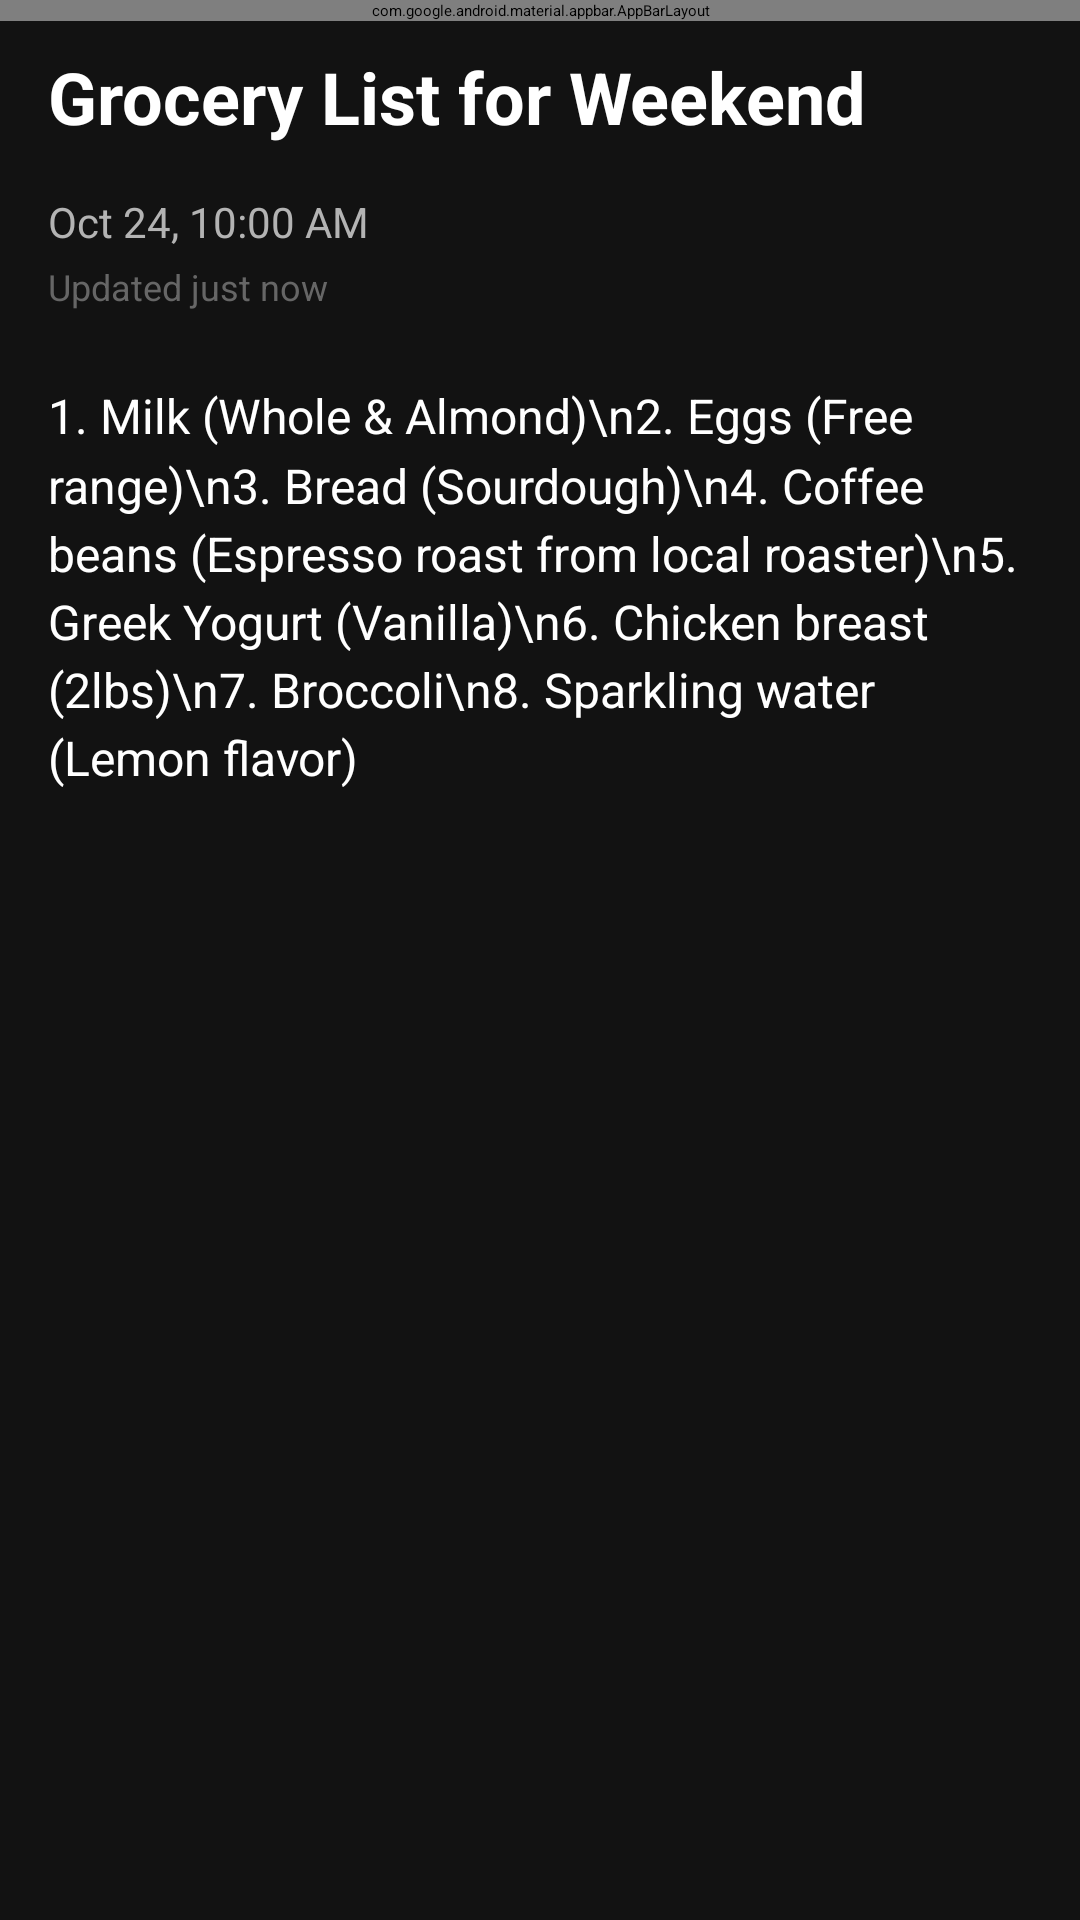

Produce the Android XML layout that renders to this screen, including the resource entries it uses.
<!-- AndroidManifest.xml: application theme Theme.FastMemo -->
<!-- res/layout/activity_memo_details.xml -->
<?xml version="1.0" encoding="utf-8"?>
<androidx.coordinatorlayout.widget.CoordinatorLayout xmlns:android="http://schemas.android.com/apk/res/android"
    xmlns:app="http://schemas.android.com/apk/res-auto"
    xmlns:tools="http://schemas.android.com/tools"
    android:layout_width="match_parent"
    android:layout_height="match_parent"
    android:background="@color/background_dark">

    <com.google.android.material.appbar.AppBarLayout
        android:layout_width="match_parent"
        android:layout_height="wrap_content"
        android:theme="@style/Theme.NoteMemo">

        <androidx.appcompat.widget.Toolbar
            android:id="@+id/toolbar"
            android:layout_width="match_parent"
            android:layout_height="?attr/actionBarSize"
            android:background="@color/background_dark"
            app:contentInsetLeft="0dp"
            app:contentInsetRight="0dp"
            app:contentInsetStart="0dp"
            app:contentInsetEnd="0dp"
            app:contentInsetStartWithNavigation="0dp"
            app:titleTextColor="@color/text_primary"
            app:navigationIcon="@android:drawable/ic_menu_revert">

            <com.google.android.material.chip.Chip
                android:id="@+id/chipCategory"
                android:layout_width="wrap_content"
                android:layout_height="wrap_content"
                android:text="Personal"
                android:textSize="12sp"
                app:chipBackgroundColor="@color/red_primary"
                android:textColor="@color/white"
                app:chipMinHeight="28dp"
                android:layout_gravity="center_vertical|start"
                android:layout_marginStart="16dp"
                style="@style/Widget.Material3.Chip.Assist" />
        </androidx.appcompat.widget.Toolbar>
    </com.google.android.material.appbar.AppBarLayout>

    <androidx.core.widget.NestedScrollView
        android:layout_width="match_parent"
        android:layout_height="match_parent"
        android:fillViewport="true"
        app:layout_behavior="@string/appbar_scrolling_view_behavior">

        <LinearLayout
            android:layout_width="match_parent"
            android:layout_height="wrap_content"
            android:orientation="vertical"
            android:padding="16dp">

            
            <TextView
                android:id="@+id/tvMemoTitle"
                android:layout_width="match_parent"
                android:layout_height="wrap_content"
                android:text="Grocery List for Weekend"
                android:textColor="@color/text_primary"
                android:textSize="24sp"
                android:textStyle="bold"
                android:layout_marginBottom="16dp"
                tools:text="Grocery List for Weekend" />
            

            <TextView
                android:id="@+id/tvMetadata"
                android:layout_width="wrap_content"
                android:layout_height="wrap_content"
                android:text="Oct 24, 10:00 AM"
                android:textColor="@color/text_secondary"
                android:textSize="14sp"
                android:layout_marginBottom="4dp"
                tools:text="Oct 24, 10:00 AM" />

            <TextView
                android:id="@+id/tvUpdated"
                android:layout_width="wrap_content"
                android:layout_height="wrap_content"
                android:text="Updated just now"
                android:textColor="@color/text_hint"
                android:textSize="12sp"
                android:layout_marginBottom="24dp"
                tools:text="Updated just now" />

            
            <TextView
                android:id="@+id/tvMemoContent"
                android:layout_width="match_parent"
                android:layout_height="wrap_content"
                android:text="1. Milk (Whole &amp; Almond)\n2. Eggs (Free range)\n3. Bread (Sourdough)\n4. Coffee beans (Espresso roast from local roaster)\n5. Greek Yogurt (Vanilla)\n6. Chicken breast (2lbs)\n7. Broccoli\n8. Sparkling water (Lemon flavor)"
                android:textColor="@color/text_primary"
                android:textSize="16sp"
                android:lineSpacingMultiplier="1.2"
                android:layout_marginBottom="24dp"
                tools:text="1. Milk (Whole &amp; Almond)\n2. Eggs (Free range)\n3. Bread (Sourdough)\n4. Coffee beans (Espresso roast from local roaster)\n5. Greek Yogurt (Vanilla)\n6. Chicken breast (2lbs)\n7. Broccoli\n8. Sparkling water (Lemon flavor)" />



        </LinearLayout>
    </androidx.core.widget.NestedScrollView>

</androidx.coordinatorlayout.widget.CoordinatorLayout>
<!-- resources referenced by this layout -->
<resources>
  <color name="background_dark">#121212</color>
  <color name="red_primary">#FF4444</color>
  <color name="text_hint">#666666</color>
  <color name="text_primary">#FFFFFF</color>
  <color name="text_secondary">#B3B3B3</color>
  <color name="white">#FFFFFFFF</color>
  <style name="Theme.NoteMemo" parent="Base.Theme.NoteMemo" />
  <style name="Base.Theme.NoteMemo" parent="Theme.Material3.DayNight.NoActionBar">
          <item name="colorPrimary">@color/red_primary</item>
          <item name="colorPrimaryVariant">@color/red_primary_dark</item>
          <item name="colorOnPrimary">@color/white</item>
          <item name="android:colorBackground">@color/background_dark</item>
          <item name="colorSurface">@color/surface_dark</item>
          <item name="colorOnSurface">@color/on_surface_dark</item>
          <item name="android:statusBarColor">@color/background_dark</item>
          <item name="android:navigationBarColor">@color/background_dark</item>
      </style>
  <color name="red_primary_dark">#CC0000</color>
  <color name="surface_dark">#1E1E1E</color>
  <color name="on_surface_dark">#FFFFFF</color>
</resources>
